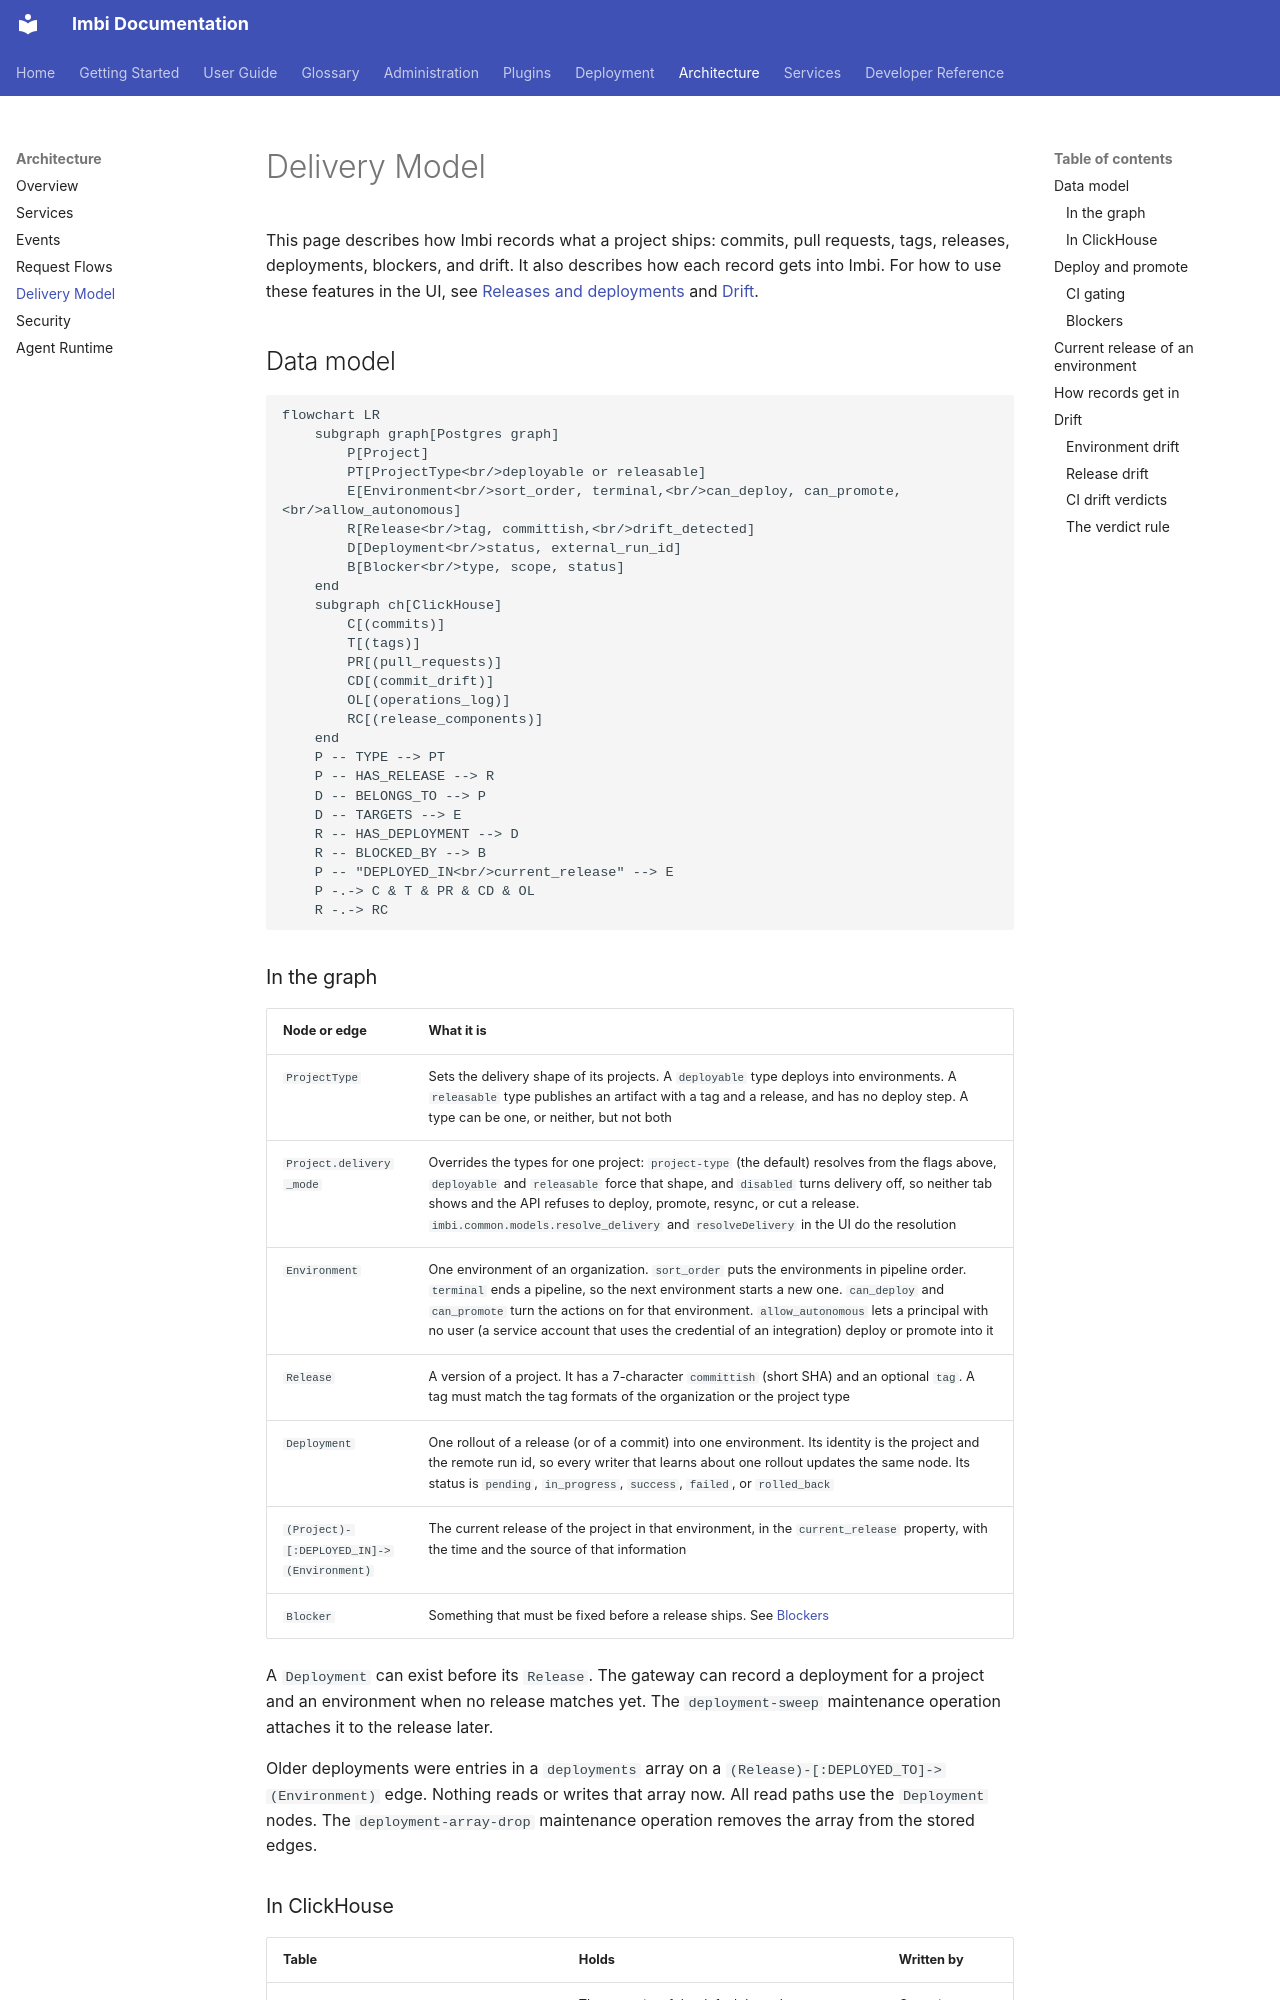

repository: AWeber-Imbi/imbi · page: architecture/delivery/index.html · generator: mkdocs

# Delivery Model

This page describes how Imbi records what a project ships: commits, pull
requests, tags, releases, deployments, blockers, and drift. It also
describes how each record gets into Imbi. For how to use these features in
the UI, see [Releases and deployments](../user-guide/releases-and-deployments.md)
and [Drift](../user-guide/drift.md).

## Data model

```mermaid
flowchart LR
    subgraph graph[Postgres graph]
        P[Project]
        PT[ProjectType<br/>deployable or releasable]
        E[Environment<br/>sort_order, terminal,<br/>can_deploy, can_promote,<br/>allow_autonomous]
        R[Release<br/>tag, committish,<br/>drift_detected]
        D[Deployment<br/>status, external_run_id]
        B[Blocker<br/>type, scope, status]
    end
    subgraph ch[ClickHouse]
        C[(commits)]
        T[(tags)]
        PR[(pull_requests)]
        CD[(commit_drift)]
        OL[(operations_log)]
        RC[(release_components)]
    end
    P -- TYPE --> PT
    P -- HAS_RELEASE --> R
    D -- BELONGS_TO --> P
    D -- TARGETS --> E
    R -- HAS_DEPLOYMENT --> D
    R -- BLOCKED_BY --> B
    P -- "DEPLOYED_IN<br/>current_release" --> E
    P -.-> C & T & PR & CD & OL
    R -.-> RC
```

### In the graph

| Node or edge | What it is |
|---|---|
| `ProjectType` | Sets the delivery shape of its projects. A `deployable` type deploys into environments. A `releasable` type publishes an artifact with a tag and a release, and has no deploy step. A type can be one, or neither, but not both |
| `Project.delivery_mode` | Overrides the types for one project: `project-type` (the default) resolves from the flags above, `deployable` and `releasable` force that shape, and `disabled` turns delivery off, so neither tab shows and the API refuses to deploy, promote, resync, or cut a release. `imbi.common.models.resolve_delivery` and `resolveDelivery` in the UI do the resolution |
| `Environment` | One environment of an organization. `sort_order` puts the environments in pipeline order. `terminal` ends a pipeline, so the next environment starts a new one. `can_deploy` and `can_promote` turn the actions on for that environment. `allow_autonomous` lets a principal with no user (a service account that uses the credential of an integration) deploy or promote into it |
| `Release` | A version of a project. It has a 7-character `committish` (short SHA) and an optional `tag`. A tag must match the tag formats of the organization or the project type |
| `Deployment` | One rollout of a release (or of a commit) into one environment. Its identity is the project and the remote run id, so every writer that learns about one rollout updates the same node. Its status is `pending`, `in_progress`, `success`, `failed`, or `rolled_back` |
| `(Project)-[:DEPLOYED_IN]->(Environment)` | The current release of the project in that environment, in the `current_release` property, with the time and the source of that information |
| `Blocker` | Something that must be fixed before a release ships. See [Blockers](#blockers) |

A `Deployment` can exist before its `Release`. The gateway can record a
deployment for a project and an environment when no release matches yet.
The `deployment-sweep` maintenance operation attaches it to the release
later.

Older deployments were entries in a `deployments` array on a
`(Release)-[:DEPLOYED_TO]->(Environment)` edge. Nothing reads or writes
that array now. All read paths use the `Deployment` nodes. The
`deployment-array-drop` maintenance operation removes the array from the
stored edges.
